Run: headless pygame with SDL's dummy video driver; simulated clock (each Clock.tick advances the game by its frame time, no real sleeping); random seed 0; keys injected as events and as key.get_pressed() state; mouse plan: one left click at the window centre at the start of phase 2, then a move to the lower-right quarter at the start of phase 3.
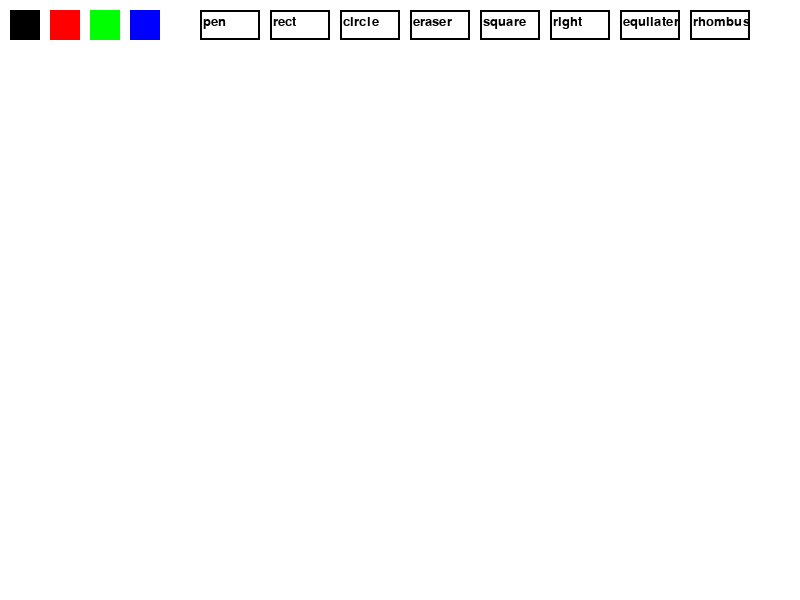
Frame 1 of 4 · flips 1–60 · no input
Frame 2 of 4 · flips 61–180 · clicked the window centre · tapped SPACE, RETURN · held RIGHT (→), D · screen unchanged from frame 1, image omitted
Frame 3 of 4 · flips 181–300 · moved the mouse to the lower-right quarter · held DOWN (↓), S · screen unchanged from frame 2, image omitted
Frame 4 of 4 · flips 301–420 · held LEFT (←), A, UP (↑), W · screen unchanged from frame 3, image omitted

The pygame program that drew these frames:

import pygame
import sys
import math
pygame.init()

WIDTH, HEIGHT = 800, 600
screen = pygame.display.set_mode((WIDTH, HEIGHT))
pygame.display.set_caption("Pygame Drawing App")

WHITE = (255, 255, 255)
BLACK = (0, 0, 0)
RED   = (255, 0, 0)
GREEN = (0, 255, 0)
BLUE  = (0, 0, 255)

screen.fill(WHITE)
clock = pygame.time.Clock()
drawing = False
last_pos = None
color = BLACK
radius = 5
tool = "pen"
shape_start = None

color_buttons = {
    "black": pygame.Rect(10, 10, 30, 30),
    "red": pygame.Rect(50, 10, 30, 30),
    "green": pygame.Rect(90, 10, 30, 30),
    "blue": pygame.Rect(130, 10, 30, 30)
}
tool_buttons = {
    "pen": pygame.Rect(200, 10, 60, 30),
    "rect": pygame.Rect(270, 10, 60, 30),
    "circle": pygame.Rect(340, 10, 60, 30),
    "eraser": pygame.Rect(410, 10, 60, 30),
    "square": pygame.Rect(480, 10, 60, 30),
    "right": pygame.Rect(550, 10, 60, 30),
    "equilater": pygame.Rect(620, 10, 60, 30),
    "rhombus": pygame.Rect(690, 10, 60, 30),
}
#добавляем панель инструментов и цветов
def draw_ui():
    for name, rect in color_buttons.items():
        pygame.draw.rect(screen, eval(name.upper()), rect)
        if color == eval(name.upper()):
            pygame.draw.rect(screen, BLACK, rect, 2)
    for name, rect in tool_buttons.items():
        pygame.draw.rect(screen, WHITE, rect)
        pygame.draw.rect(screen, BLACK, rect, 2)
        font = pygame.font.SysFont(None, 20)
        text = font.render(name, True, BLACK)
        screen.blit(text, (rect.x + 3, rect.y + 5))
#рисование фигуры
def draw_shape(tool, start, end):
    if not start or not end:
        return
    if tool == "rect":
        x, y = start
        w = end[0] - x
        h = end[1] - y
        pygame.draw.rect(screen, color, (x, y, w, h), 2)
    elif tool == "circle":
        center = ((start[0]+end[0])//2, (start[1]+end[1])//2)
        radius = max(abs(end[0] - start[0]) // 2, abs(end[1] - start[1]) // 2)
        pygame.draw.circle(screen, color, center, radius, 2)

    elif tool == "square":
        x, y = start
        side = min(abs(end[0] - x), abs(end[1] - y))
        pygame.draw.rect(screen, color, (x, y, side, side), 2)

    elif tool == "right_triangle":
        x1, y1 = start
        x2, y2 = end
        points = [(x1, y1), (x2, y2), (x1, y2)]
        pygame.draw.polygon(screen, color, points, 2)
    elif tool == "equilateral_triangle":
        x1, y1 = start
        x2, y2 = end
        side = abs(x2 - x1)
        height = side * (3**0.5) / 2
        if y2 < y1:
            height = -height
        points = [(x1, y1), (x1 + side, y1), (x1 + side / 2, y1 + height)]
        pygame.draw.polygon(screen, color, points, 2)
    elif tool == "rhombus":
        x1, y1 = start
        x2, y2 = end
        cx = (x1 + x2) // 2
        cy = (y1 + y2) // 2
        dx = abs(x2 - x1) // 2
        dy = abs(y2 - y1) // 2
        points = [(cx, y1), (x2, cy), (cx, y2), (x1, cy)]
        pygame.draw.polygon(screen, color, points, 2)
running = True
while running:
    clock.tick(60)
    draw_ui()
    for event in pygame.event.get():
        if event.type == pygame.QUIT:
            running = False

        elif event.type == pygame.MOUSEBUTTONDOWN:
            pos = pygame.mouse.get_pos()
            for name, rect in color_buttons.items():
                if rect.collidepoint(pos):
                    color = eval(name.upper())
            for name, rect in tool_buttons.items():
                if rect.collidepoint(pos):
                    tool = name
            drawing = True
            shape_start = pos

        elif event.type == pygame.MOUSEBUTTONUP:
            if drawing and tool in ["rect", "circle", "square", "right_triangle", "equilateral_triangle", "rhombus"]:
                draw_shape(tool, shape_start, pygame.mouse.get_pos())
            drawing = False
            shape_start = None
        elif event.type == pygame.MOUSEMOTION:
            if drawing and tool == "pen":
                pygame.draw.line(screen, color, last_pos, event.pos, radius)
            elif drawing and tool == "eraser":
                pygame.draw.circle(screen, WHITE, event.pos, radius)
            last_pos = event.pos
        elif event.type == pygame.KEYDOWN:
            if event.key == pygame.K_1:
                tool = "square"
            elif event.key == pygame.K_2:
                tool = "right_triangle"
            elif event.key == pygame.K_3:
                tool = "equilateral_triangle"
            elif event.key == pygame.K_4:
                tool = "rhombus"
    #обновление экрана
    pygame.display.flip()
pygame.quit()
